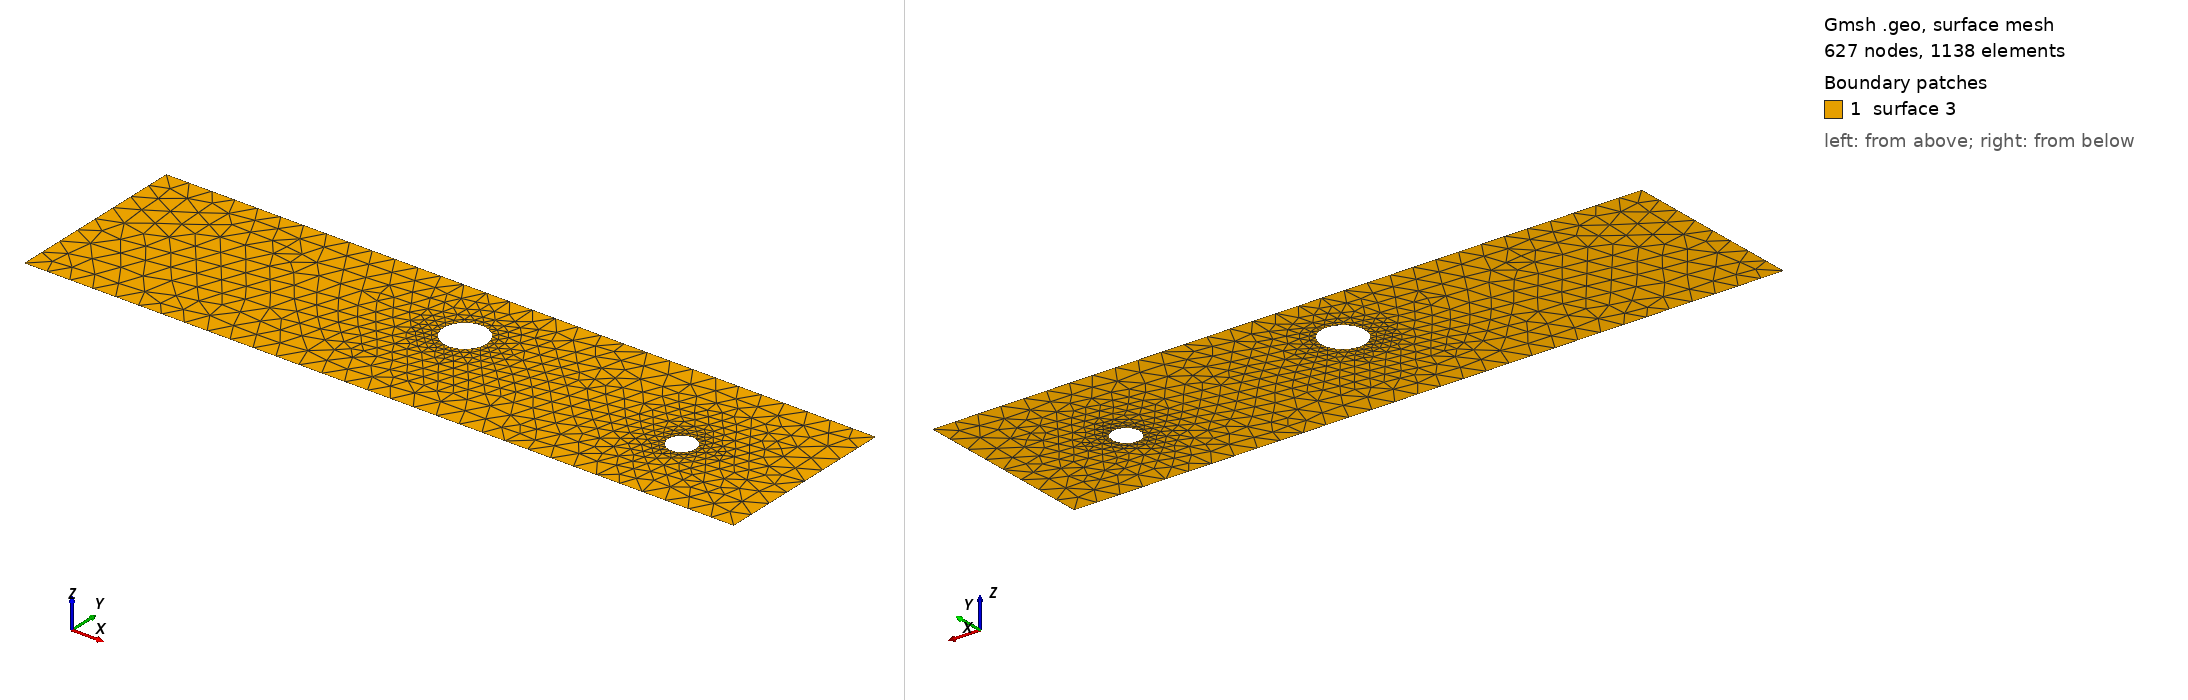

Gmsh geometry script, surface-meshed: 627 nodes, 1138 surface elements. Boundary patches (legend numbers): 1 surface 3. Left view from above one corner, right view from below the opposite corner. The script declares no physical surfaces, so the legend lists its geometric surfaces. The drawing asked Gmsh for element sizes between 1% and 20% of the model's largest extent; the script's own settings can give other sizes.

=== cad_267.geo (drawn) ===
//+
SetFactory("OpenCASCADE");
//+
Point(1) = {0.053611, -3.561629, 0.000000, 1.000000};
//+
Point(2) = {30.149446, -3.561629, 0.000000, 1.000000};
//+
Point(3) = {30.149446, 4.279708, 0.000000, 1.000000};
//+
Point(4) = {0.053611, 4.279708, 0.000000, 1.000000};
//+
Line(1) = {4, 1};
//+
Line(2) = {1, 2};
//+
Line(3) = {2, 3};
//+
Line(4) = {3, 4};
//+
Curve Loop(1) = {1, 2, 3, 4};
//+
Point(6) = {15.812161, 1.448269, 0.000000, 0.091563};
//+
Point(5) = {14.896531, 1.448269, 0.000000, 0.091563};
//+
Point(7) = {14.438715, 2.241228, 0.000000, 0.091563};
//+
Point(8) = {14.438715, 0.655310, 0.000000, 0.091563};
//+
Point(10) = {25.859915, -0.088611, 0.000000, 0.058267};
//+
Point(9) = {25.277245, -0.088611, 0.000000, 0.058267};
//+
Point(11) = {24.985909, 0.415997, 0.000000, 0.058267};
//+
Point(12) = {24.985909, -0.593218, 0.000000, 0.058267};
//+
Ellipse(5) = {6, 5, 7, 7};
//+
Ellipse(6) = {7, 5, 8, 8};
//+
Ellipse(7) = {8, 5, 6, 6};
//+
Curve Loop(2) = {5, 6, 7};
//+
Ellipse(8) = {10, 9, 11, 11};
//+
Ellipse(9) = {11, 9, 12, 12};
//+
Ellipse(10) = {12, 9, 10, 10};
//+
Curve Loop(3) = {8, 9, 10};
//+
Plane Surface(3) = {1, 2, 3};
//+
Physical Curve("INFLOW", 100) = {1};
//+
Physical Curve("OUTFLOW", 101) = {3};
//+
Physical Curve("WALL_BOUNDARY", 102) = {2, 4};
//+
Physical Curve("OBSTACLE", 103) = {5, 6, 7, 8, 9, 10};
